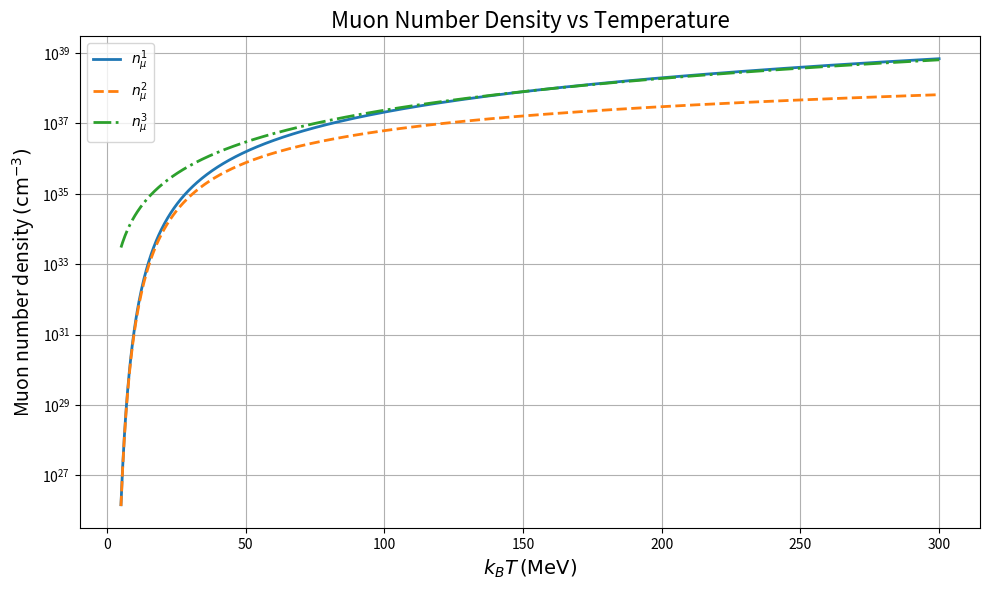
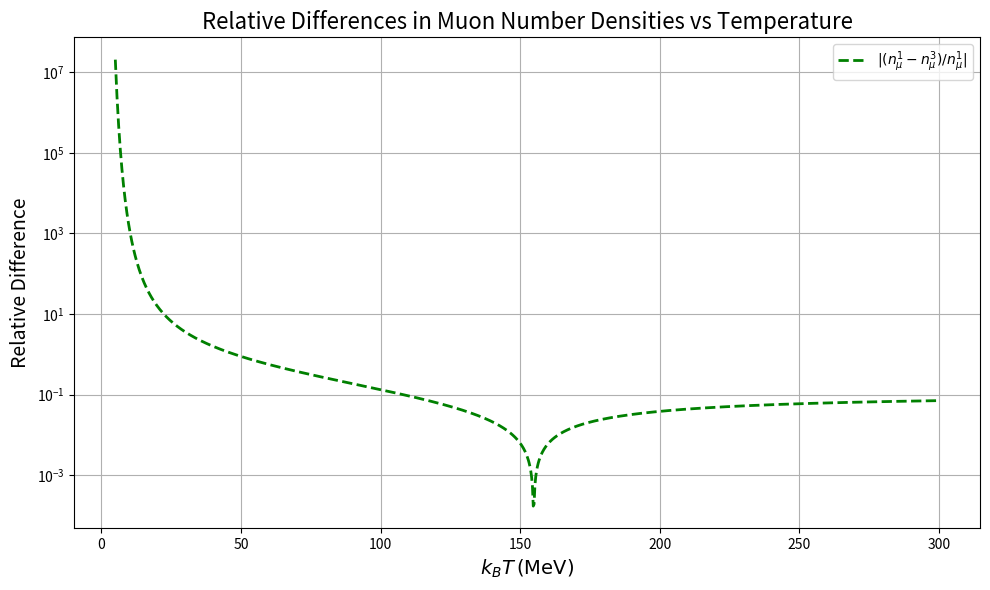

These charts were generated, in order, by the following Python code:
import numpy as np
import matplotlib.pyplot as plt
from scipy.special import kn, zeta

# Constants
g_mu = 2
m_mu_c2 = 105.66  # Muon rest mass energy in MeV
hbar_c = 197.327  # MeV*fm

# Conversion factor (1 fm = 1e-13 cm)
fm_to_cm = 1e-13

# Functions for number densities
def n_mu_1(T):
    factor = g_mu / (2 * np.pi**2)
    x = m_mu_c2 / T
    prefactor = (T / (hbar_c))**3
    return factor * prefactor * x**2 * kn(2, x) / fm_to_cm**3

def n_mu_2(T):
    factor = g_mu
    prefactor = ((m_mu_c2 * T) / (2 * np.pi * (hbar_c)**2))**(3/2)
    exponent = np.exp(-m_mu_c2 / T)
    return factor * prefactor * exponent / fm_to_cm**3

def n_mu_3(T):
    factor = g_mu * (3 / 4) * zeta(3) / (np.pi**2)
    prefactor = (T / (hbar_c))**3
    return factor * prefactor / fm_to_cm**3

# Temperature range in MeV
T = np.linspace(5, 300, 1000)

# Calculate number densities
n1 = n_mu_1(T)
n2 = n_mu_2(T)
n3 = n_mu_3(T)

# Plotting number densities
plt.figure(figsize=(10,6))
plt.plot(T, n1, label=r'$n^{1}_{\mu}$', linewidth=2)
plt.plot(T, n2, '--', label=r'$n^{2}_{\mu}$', linewidth=2)
plt.plot(T, n3, '-.', label=r'$n^{3}_{\mu}$', linewidth=2)
plt.xlabel(r'$k_{B}T\,(\mathrm{MeV})$', fontsize=14)
plt.ylabel(r'Muon number density $(\mathrm{cm}^{-3})$', fontsize=14)
plt.title('Muon Number Density vs Temperature', fontsize=16)
plt.legend()
plt.grid()
plt.yscale('log')
# plt.xscale('log')
plt.tight_layout()
plt.show()

# Plotting relative differences between number densities
plt.figure(figsize=(10,6))
# plt.plot(T, np.abs(n2 - n1)/n1, label=r'$|(n^{1}_{\mu}-n^{2}_{\mu})/n^{1}_{\mu}|$', color='purple', linewidth=2)
plt.plot(T, np.abs(n3 - n1)/n1, label=r'$|(n^{1}_{\mu}-n^{3}_{\mu})/n^{1}_{\mu}|$', color='green', linewidth=2, linestyle='--')
plt.xlabel(r'$k_{B}T\,(\mathrm{MeV})$', fontsize=14)
plt.ylabel(r'Relative Difference', fontsize=14)
plt.title('Relative Differences in Muon Number Densities vs Temperature', fontsize=16)
plt.legend()
plt.grid()
plt.yscale('log')
# plt.xscale('log')
plt.tight_layout()
plt.show()

# Print relative difference at the final temperature
# final_relative_difference_n1_n3 = np.abs(n1[-1] - n3[-1]) / n1[-1]
# print(f'Relative difference at final temperature: {final_relative_difference_n1_n3:.4e}')
